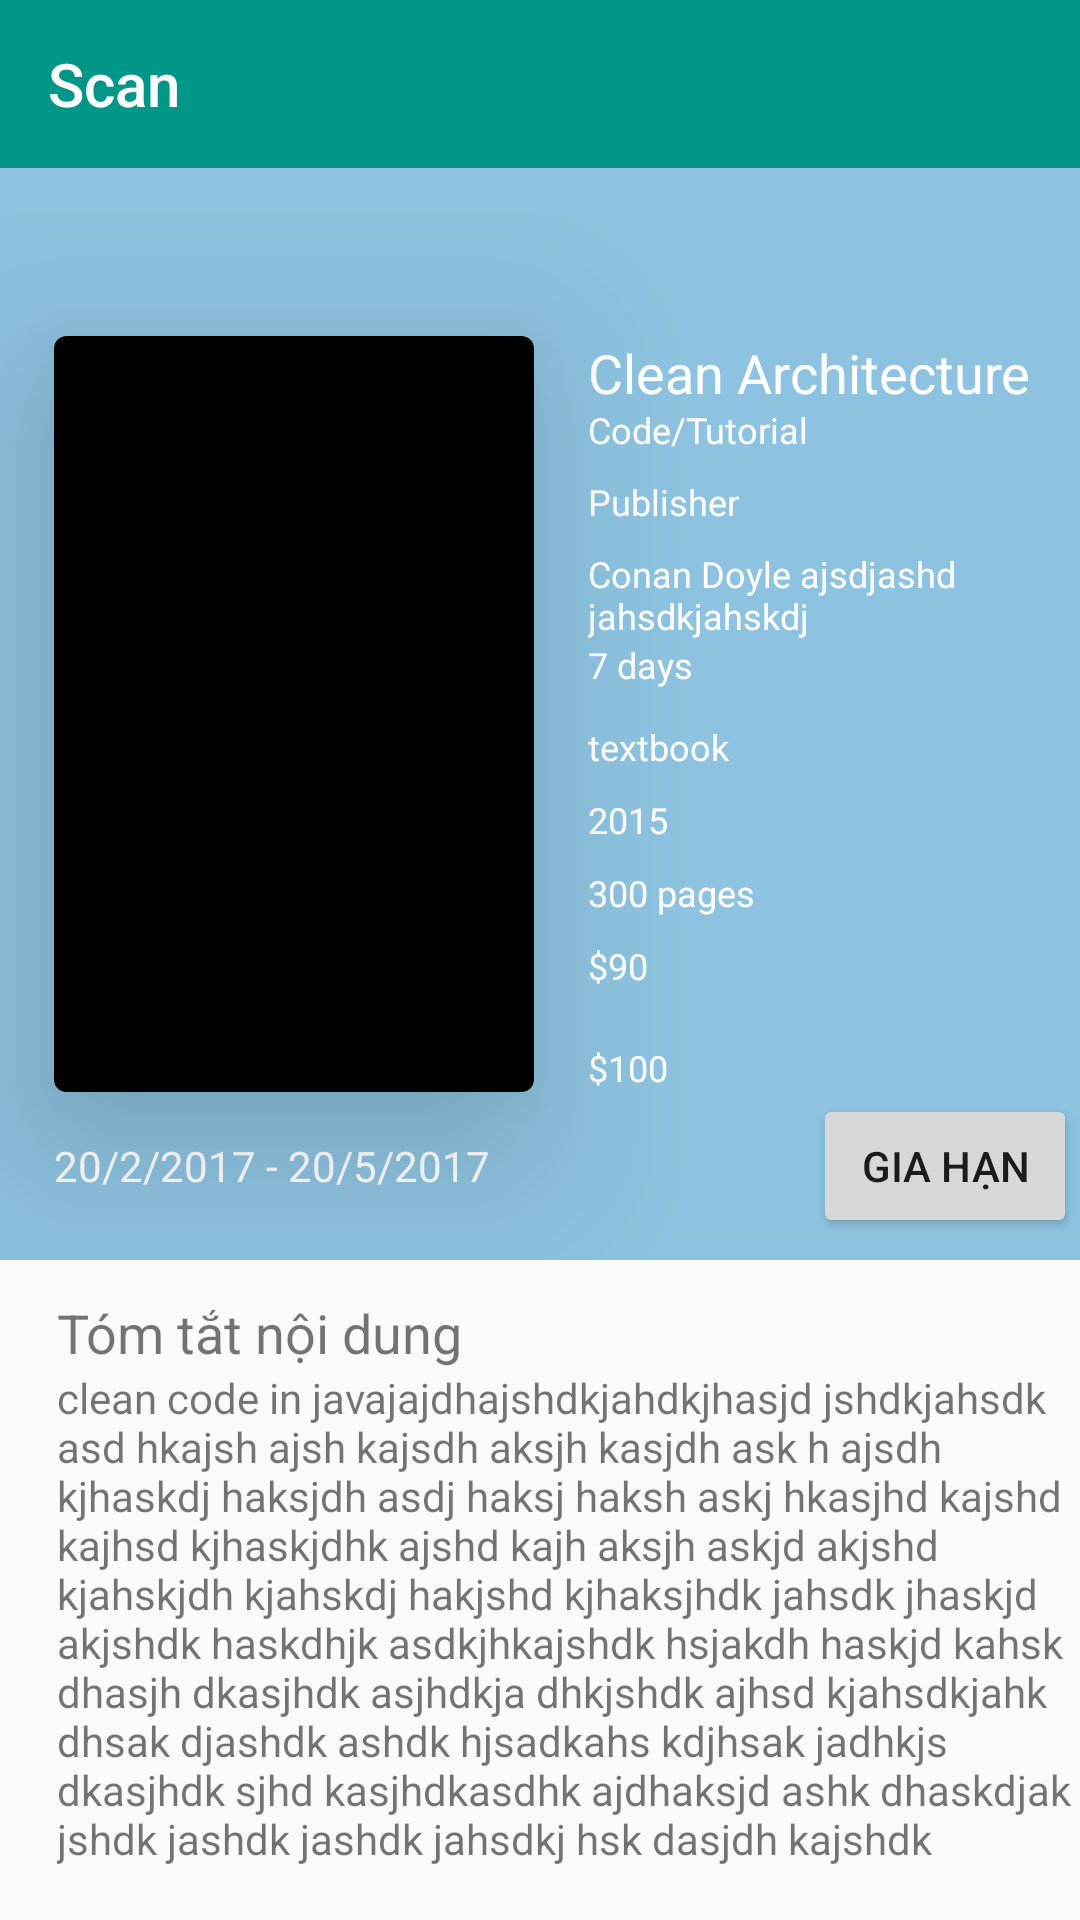

Produce the Android XML layout that renders to this screen, including the resource entries it uses.
<!-- AndroidManifest.xml: activity theme AppTheme.NoActionBar -->
<!-- res/layout/activity_detail_book.xml -->
<?xml version="1.0" encoding="utf-8"?>
<android.support.v4.widget.NestedScrollView xmlns:android="http://schemas.android.com/apk/res/android"
    xmlns:app="http://schemas.android.com/apk/res-auto"
    xmlns:tools="http://schemas.android.com/tools"
    android:id="@+id/activity_detail_book"
    android:layout_width="match_parent"
    android:layout_height="match_parent"
    android:paddingBottom="@dimen/activity_vertical_margin"
    android:scrollbars="none"
    app:layout_behavior="@string/appbar_scrolling_view_behavior"
    tools:context="com.auto.jarvis.libraryicognite.activities.DetailBookActivity">

    <LinearLayout
        android:layout_width="match_parent"
        android:layout_height="wrap_content"
        android:orientation="vertical"
        android:weightSum="1">

        <android.support.design.widget.AppBarLayout
            android:id="@+id/appBar"
            android:layout_width="match_parent"
            android:layout_height="wrap_content"
            android:theme="@style/AppTheme.AppBarOverlay">

            <android.support.v7.widget.Toolbar xmlns:android="http://schemas.android.com/apk/res/android"
                xmlns:app="http://schemas.android.com/apk/res-auto"
                android:id="@+id/toolbar"
                android:layout_width="match_parent"
                android:layout_height="?attr/actionBarSize"
                android:background="@color/colorPrimary"
                app:title="Scan" />

        </android.support.design.widget.AppBarLayout>


        <RelativeLayout
            android:id="@+id/rlBackground"
            android:layout_width="match_parent"
            android:layout_height="364dp"
            android:layout_weight="1.08"
            android:background="@color/colorDetailBook">

            <TextView
                android:id="@+id/tvTitleBook"
                android:layout_width="wrap_content"
                android:layout_height="23dp"
                android:layout_alignTop="@+id/cardThumbnail"
                android:layout_marginStart="18dp"
                android:layout_toEndOf="@+id/cardThumbnail"
                android:text="Clean Architecture"
                android:textColor="#FFF"
                android:textSize="18sp" />

            <TextView
                android:id="@+id/tvCategories"
                android:layout_width="163dp"
                android:layout_height="16dp"
                android:layout_alignStart="@+id/tvTitleBook"
                android:layout_below="@+id/tvTitleBook"
                android:text="Code/Tutorial"
                android:textColor="#FFF"

                android:textSize="12sp" />


            <android.support.v7.widget.CardView
                android:id="@+id/cardThumbnail"
                android:layout_width="160dp"
                android:layout_height="252dp"
                android:layout_alignParentStart="true"
                android:layout_centerVertical="true"
                android:layout_marginStart="18dp"
                app:cardBackgroundColor="#000000"
                app:cardCornerRadius="4dp"
                app:cardElevation="32dp">

                <ImageView
                    android:id="@+id/imgThumbnail"
                    android:layout_width="match_parent"
                    android:layout_height="match_parent"

                    />


            </android.support.v7.widget.CardView>

            <TextView
                android:id="@+id/tvPublisher"
                android:layout_width="126dp"
                android:layout_height="16dp"
                android:layout_alignStart="@+id/tvAuthor"
                android:layout_below="@+id/tvCategories"
                android:layout_marginTop="8dp"
                android:text="Publisher"
                android:textColor="#FFF"
                android:textSize="12sp" />

            <TextView
                android:id="@+id/tvAuthor"
                android:layout_width="wrap_content"
                android:layout_height="wrap_content"
                android:layout_alignEnd="@+id/tvCategories"
                android:layout_alignStart="@+id/tvCategories"
                android:layout_below="@+id/tvPublisher"
                android:layout_marginTop="8dp"
                android:lines="2"
                android:maxLines="2"
                android:text="Conan Doyle ajsdjashd jahsdkjahskdj "
                android:textColor="#FFF"
                android:textSize="12sp" />

            <TextView
                android:id="@+id/tvLateDaysLimit"
                android:layout_width="wrap_content"
                android:layout_height="wrap_content"
                android:layout_alignStart="@+id/tvAuthor"
                android:layout_below="@+id/tvAuthor"
                android:text="7 days"
                android:textColor="#FFF"
                android:textSize="12sp" />

            <TextView
                android:id="@+id/tvBookType"
                android:layout_width="wrap_content"
                android:layout_height="wrap_content"
                android:layout_alignStart="@+id/tvPublishedYear"
                android:layout_below="@+id/tvLateDaysLimit"
                android:layout_marginTop="11dp"
                android:text="textbook"
                android:textColor="#FFF"
                android:textSize="12sp" />

            <TextView
                android:id="@+id/tvPublishedYear"
                android:layout_width="wrap_content"
                android:layout_height="wrap_content"
                android:layout_alignStart="@+id/tvNumberOfPages"
                android:layout_below="@+id/tvBookType"
                android:layout_marginTop="8dp"
                android:text="2015"
                android:textColor="#FFF"
                android:textSize="12sp" />


            <TextView
                android:id="@+id/tvNumberOfPages"
                android:layout_width="wrap_content"
                android:layout_height="wrap_content"
                android:layout_alignStart="@+id/tvAuthor"
                android:layout_below="@+id/tvPublishedYear"
                android:layout_marginTop="8dp"
                android:text="300 pages"
                android:textColor="#FFF"
                android:textSize="12sp" />


            <TextView
                android:id="@+id/tvPrice"
                android:layout_width="wrap_content"
                android:layout_height="wrap_content"
                android:layout_alignStart="@+id/tvNumberOfPages"
                android:layout_below="@+id/tvNumberOfPages"
                android:layout_marginTop="8dp"
                android:text="$90"
                android:textColor="#FFF"
                android:textSize="12sp" />

            <TextView
                android:id="@+id/tvCautionMoney"
                android:layout_width="wrap_content"
                android:layout_height="wrap_content"
                android:layout_alignBottom="@+id/cardThumbnail"
                android:layout_alignStart="@+id/tvPrice"
                android:text="$100"
                android:textColor="#FFF"
                android:textSize="12sp" />

            <TextView
                android:id="@+id/tvDuration"
                android:layout_width="wrap_content"
                android:layout_height="wrap_content"
                android:layout_alignParentBottom="true"
                android:layout_alignStart="@+id/cardThumbnail"
                android:layout_marginBottom="22dp"
                android:text="20/2/2017 - 20/5/2017"
                android:textColor="#FFF" />

            <Button
                android:id="@+id/btnRenew"
                android:layout_width="wrap_content"
                android:layout_height="wrap_content"
                android:layout_alignBaseline="@+id/tvDuration"
                android:layout_alignBottom="@+id/tvDuration"
                android:layout_alignEnd="@+id/tvAuthor"
                android:text="Gia hạn" />

            <ProgressBar
                android:id="@+id/pgLoadingRenew"
                android:layout_width="wrap_content"
                android:layout_height="wrap_content"
                android:layout_centerInParent="true"
                android:visibility="gone" />


        </RelativeLayout>

        <RelativeLayout
            android:layout_width="match_parent"
            android:layout_height="wrap_content"
            android:layout_marginTop="12dp">


            <TextView
                android:id="@+id/textView3"
                android:layout_width="wrap_content"
                android:layout_height="wrap_content"
                android:layout_alignParentStart="true"

                android:layout_alignParentTop="true"
                android:layout_marginStart="19dp"
                android:text="Tóm tắt nội dung"
                android:textSize="18sp" />

            <TextView
                android:id="@+id/tvDescription"
                android:layout_width="wrap_content"
                android:layout_height="wrap_content"
                android:layout_below="@+id/textView3"
                android:layout_marginStart="19dp"
                android:text="clean code in javajajdhajshdkjahdkjhasjd jshdkjahsdk asd hkajsh ajsh kajsdh aksjh kasjdh ask h ajsdh kjhaskdj haksjdh asdj haksj haksh askj hkasjhd kajshd kajhsd kjhaskjdhk ajshd kajh aksjh askjd akjshd kjahskjdh kjahskdj hakjshd kjhaksjhdk jahsdk jhaskjd akjshdk haskdhjk asdkjhkajshdk hsjakdh haskjd kahsk dhasjh dkasjhdk asjhdkja dhkjshdk ajhsd kjahsdkjahk dhsak djashdk ashdk hjsadkahs kdjhsak jadhkjs dkasjhdk sjhd kasjhdkasdhk ajdhaksjd ashk dhaskdjak jshdk jashdk jashdk jahsdkj hsk dasjdh kajshdk ajshdkja dhkjak jahsk jdhkjash dkjshdk hdksjahsdk jashkdj haksdjaks jdhk ajsdhk ajshd kjahskdj askdjhak sdjh kajshdk ajshdk jahskd aksd" />

        </RelativeLayout>

    </LinearLayout>

</android.support.v4.widget.NestedScrollView>
<!-- resources referenced by this layout -->
<resources>
  <color name="colorDetailBook">#8DC3E0</color>
  <color name="colorPrimary">#009688</color>
  <dimen name="activity_vertical_margin">16dp</dimen>
  <style name="AppTheme.AppBarOverlay" parent="ThemeOverlay.AppCompat.Dark.ActionBar" />
  <style name="AppTheme.NoActionBar" parent="AppTheme">
          <item name="windowActionBar">false</item>
          <item name="windowNoTitle">true</item>
          <item name="windowActionModeOverlay">true</item>
          <item name="actionModeBackground">@color/colorPrimary</item>
          <item name="colorPrimaryDark">@color/colorPrimaryDark</item>
  
          
      </style>
  <style name="AppTheme" parent="Theme.AppCompat.Light.DarkActionBar">
          
          <item name="colorPrimary">@color/colorPrimary</item>
          <item name="colorPrimaryDark">@color/colorPrimaryDark</item>
          <item name="colorAccent">@color/colorAccent</item>
          <item name="windowActionModeOverlay">true</item>
      </style>
  <color name="colorPrimaryDark">#00796B</color>
  <color name="colorAccent">#FFC107</color>
</resources>
